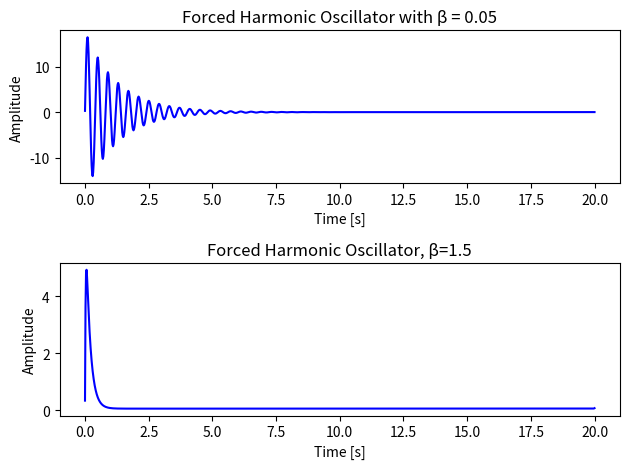

This chart was generated by the following Python code:
import numpy as np
import matplotlib.pyplot as plt

beta = [0.05, 1.5]

alpha = 1

w = np.linspace(0, 20, 1000)
G_w1 = []
G_w2 = []
for el in w:
    G_w1.append((-1)*0.5**np.pi/(el**2 + 2j*beta[0]*el - alpha**2))
    G_w2.append((-1)*0.5**np.pi/(el**2 + 2j*beta[1]*el - alpha**2))

# applying FFT
from scipy.fft import fft
y1 = fft(G_w1)
y2 = fft(G_w2)

fig, ax = plt.subplots(2)
ax[0].plot(w, np.real(y1), 'b')
ax[0].set_title('Forced Harmonic Oscillator with β = 0.05')
ax[0].set_xlabel('Time [s]')
ax[0].set_ylabel('Amplitude')

ax[1].plot(w, np.real(y2), 'b')
ax[1].set_title('Forced Harmonic Oscillator, β=1.5')
ax[1].set_xlabel('Time [s]')
ax[1].set_ylabel('Amplitude')

plt.tight_layout()